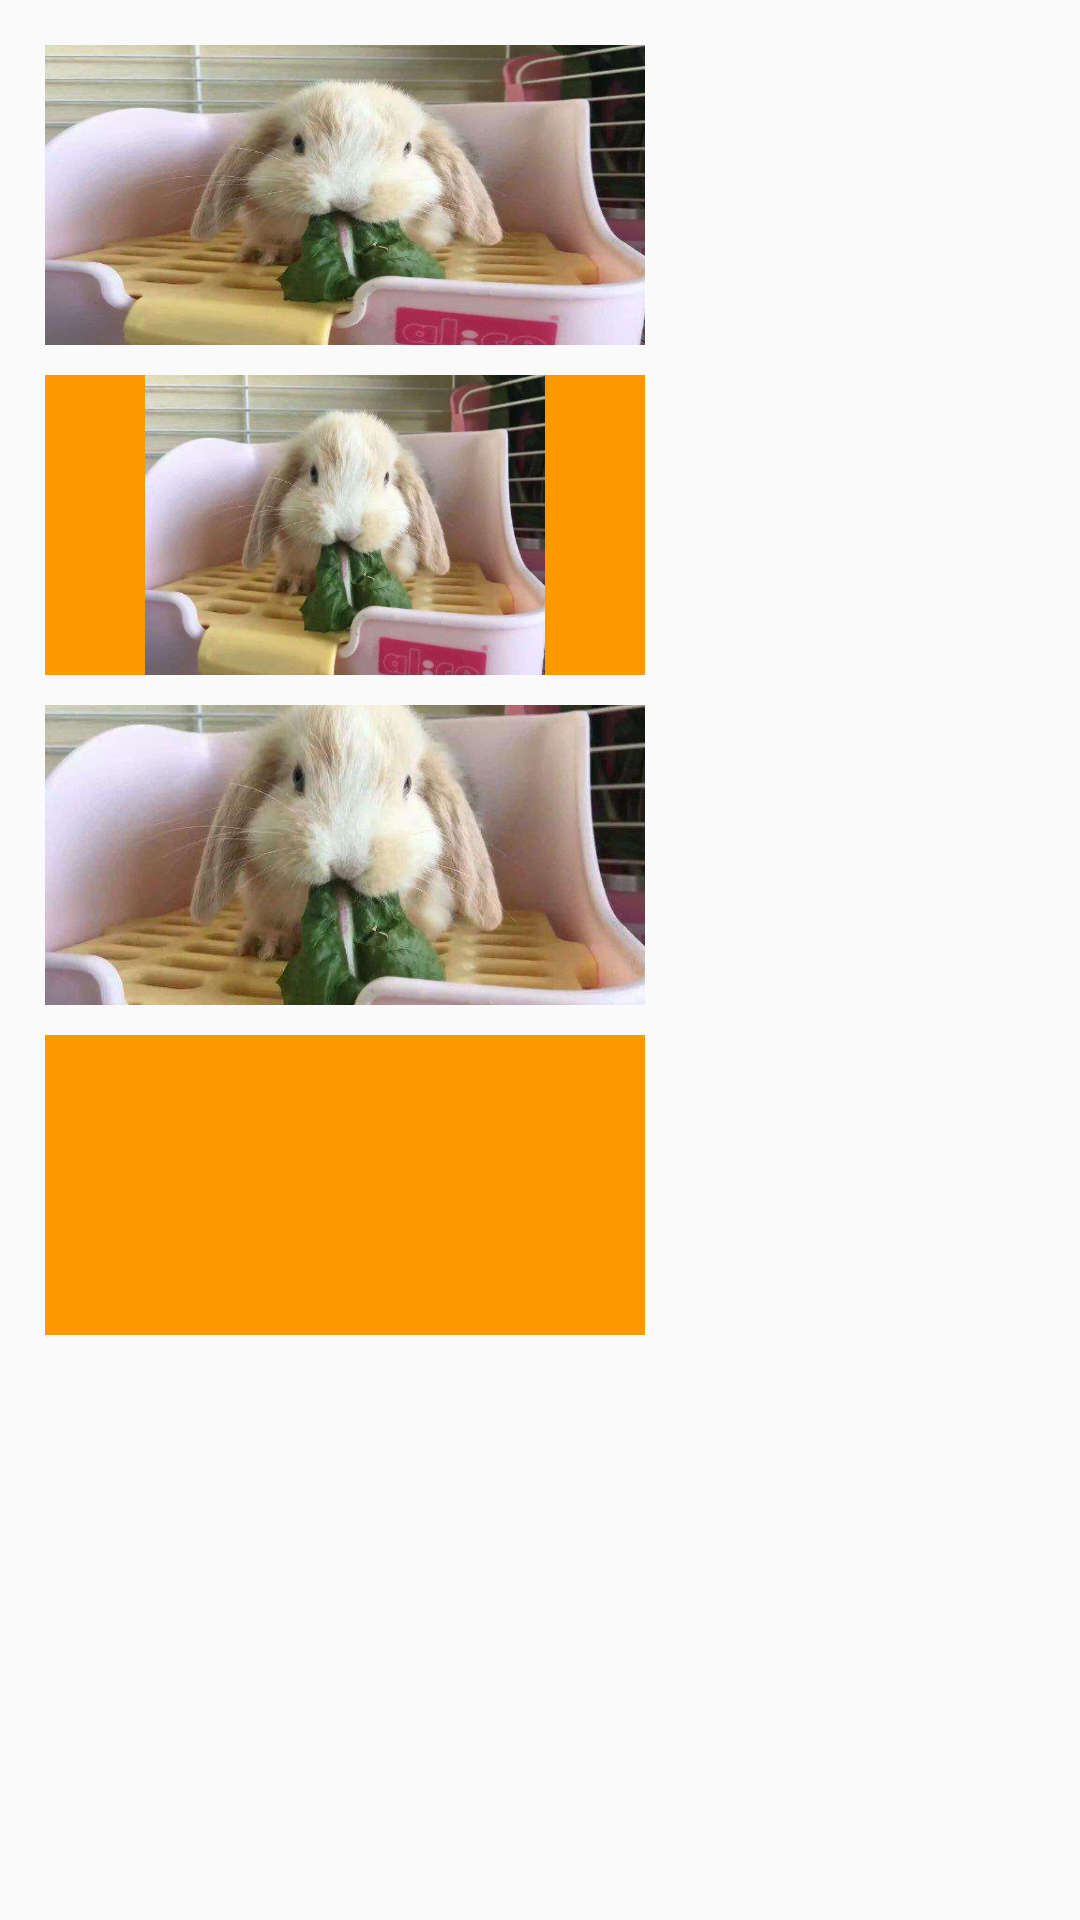

Reconstruct the res/layout file that produces this screen, plus the resources it refers to.
<!-- AndroidManifest.xml: application theme AppTheme -->
<!-- res/layout/activity_image_view.xml -->
<?xml version="1.0" encoding="utf-8"?>
<RelativeLayout xmlns:android="http://schemas.android.com/apk/res/android"
    xmlns:app="http://schemas.android.com/apk/res-auto"
    xmlns:tools="http://schemas.android.com/tools"
    android:layout_width="match_parent"
    android:layout_height="match_parent"
    android:padding="15dp"
    tools:context=".ImageViewActivity">
    <ImageView
        android:background="#ff9900"
        android:id="@+id/iv_1"
        android:layout_width="200dp"
        android:layout_height="100dp"
        android:src="@drawable/ic_rabbit"
        android:scaleType="fitXY"/>
    <ImageView
        android:background="#ff9900"
        android:id="@+id/iv_2"
        android:layout_marginTop="10dp"
        android:layout_width="200dp"
        android:layout_height="100dp"
        android:src="@drawable/ic_rabbit"
        android:layout_below="@id/iv_1"
        android:scaleType="fitCenter"/>

    <ImageView
        android:background="#ff9900"
        android:id="@+id/iv_3"
        android:layout_marginTop="10dp"
        android:layout_width="200dp"
        android:layout_height="100dp"
        android:src="@drawable/ic_rabbit"
        android:layout_below="@id/iv_2"
        android:scaleType="centerCrop"/>
    <ImageView
        android:background="#ff9900"
        android:id="@+id/iv_4"
        android:layout_marginTop="10dp"
        android:layout_width="200dp"
        android:layout_height="100dp"
        android:layout_below="@id/iv_3"
        android:scaleType="centerCrop"/>

</RelativeLayout>
<!-- resources referenced by this layout -->
<resources>
  <!-- drawable ic_rabbit: jpg bitmap (drawable, 29283 bytes) -->
  <style name="AppTheme" parent="Theme.AppCompat.Light.DarkActionBar">
          
          <item name="colorPrimary">@color/colorPrimary</item>
          <item name="colorPrimaryDark">@color/colorPrimaryDark</item>
          <item name="colorAccent">@color/colorAccent</item>
      </style>
  <color name="colorPrimary">#6200EE</color>
  <color name="colorPrimaryDark">#3700B3</color>
  <color name="colorAccent">#03DAC5</color>
</resources>
